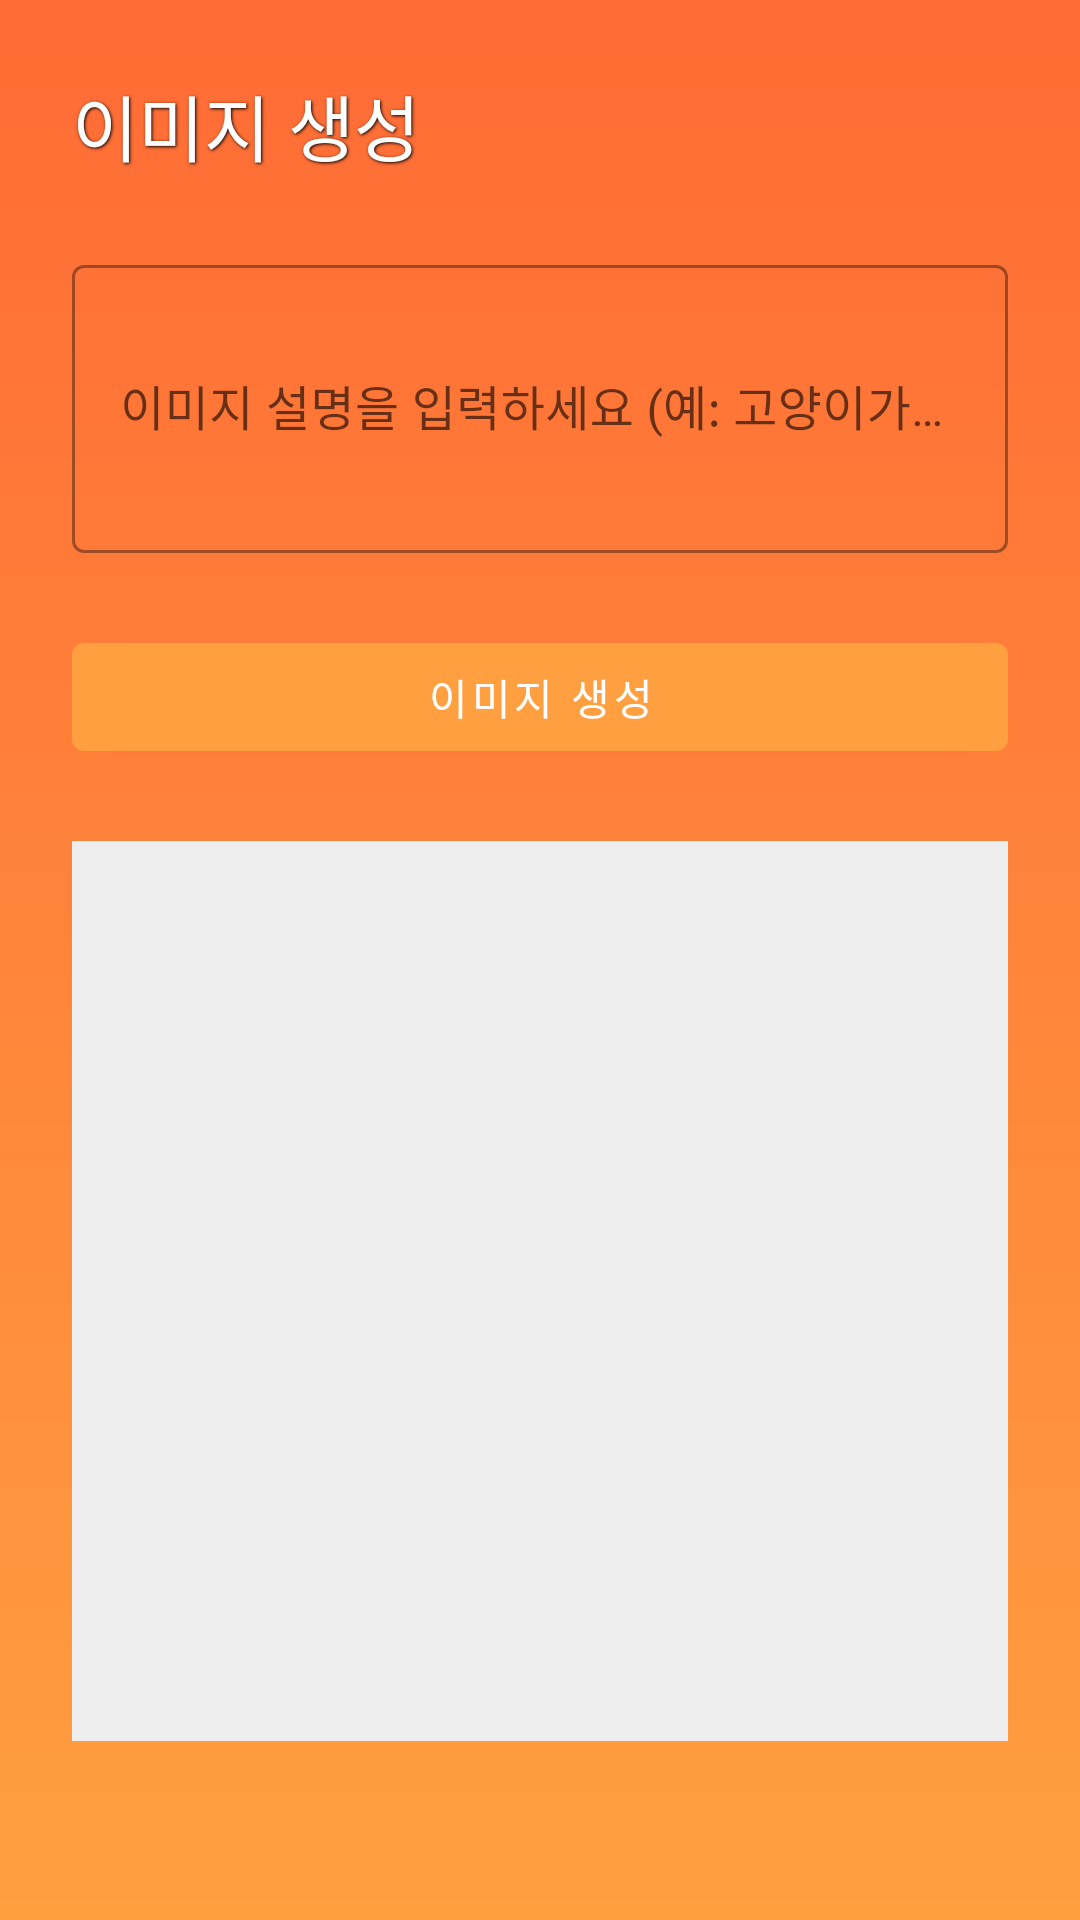

This screen was rendered from an Android layout file. Write that file and the resources it references.
<!-- AndroidManifest.xml: application theme Theme.ZetaChat -->
<!-- res/layout/activity_image_generation.xml -->
<?xml version="1.0" encoding="utf-8"?>
<ScrollView xmlns:android="http://schemas.android.com/apk/res/android"
    xmlns:app="http://schemas.android.com/apk/res-auto"
    android:layout_width="match_parent"
    android:layout_height="match_parent"
    android:background="@drawable/gradient_orange"
    android:padding="24dp">

    <LinearLayout
        android:layout_width="match_parent"
        android:layout_height="wrap_content"
        android:orientation="vertical"
        android:spacing="16dp">

        <TextView
            android:layout_width="wrap_content"
            android:layout_height="wrap_content"
            android:text="이미지 생성"
            android:textSize="24sp"
            android:textColor="#FFFFFFFF"
            android:layout_marginBottom="24dp"
            android:fontFamily="sans-serif-medium"
            android:shadowColor="#000000"
            android:shadowDx="1"
            android:shadowDy="1"
            android:shadowRadius="2"/>

        <com.google.android.material.textfield.TextInputLayout
            android:id="@+id/tilPrompt"
            android:layout_width="match_parent"
            android:layout_height="wrap_content"
            style="@style/Widget.MaterialComponents.TextInputLayout.OutlinedBox"
            android:hint="이미지 설명을 입력하세요 (예: 고양이가 우주에서 춤추는 모습)"
            android:layout_marginBottom="16dp">

            <com.google.android.material.textfield.TextInputEditText
                android:id="@+id/etPrompt"
                android:layout_width="match_parent"
                android:layout_height="wrap_content"
                android:inputType="textMultiLine"
                android:minHeight="96dp"
                android:padding="16dp"
                android:textSize="16sp"/>

        </com.google.android.material.textfield.TextInputLayout>

        <com.google.android.material.button.MaterialButton
            android:id="@+id/btnGenerate"
            android:layout_width="match_parent"
            android:layout_height="wrap_content"
            android:text="이미지 생성"
            android:layout_marginTop="8dp"/>

        <ProgressBar
            android:id="@+id/pbLoading"
            style="?android:attr/progressBarStyleLarge"
            android:layout_width="wrap_content"
            android:layout_height="wrap_content"
            android:layout_gravity="center_horizontal"
            android:layout_marginTop="24dp"
            android:visibility="gone"/>

        <ImageView
            android:id="@+id/ivResult"
            android:layout_width="match_parent"
            android:layout_height="300dp"
            android:layout_marginTop="24dp"
            android:background="#EEE"
            android:scaleType="centerInside"
            android:contentDescription="생성된 이미지가 여기에 표시됩니다"/>

    </LinearLayout>
</ScrollView>
<!-- resources referenced by this layout -->
<resources>
  <!-- drawable gradient_orange (drawable) -->
  <?xml version="1.0" encoding="utf-8"?>
  <shape xmlns:android="http://schemas.android.com/apk/res/android"
      android:shape="rectangle">
      <gradient
          android:startColor="@color/orange_primary"
          android:endColor="@color/orange_dark"
          android:angle="90"/>
  </shape>
  <style name="Theme.ZetaChat" parent="Theme.MaterialComponents.DayNight.NoActionBar">
          
          <item name="colorPrimary">@color/orange_primary</item>
          <item name="colorPrimaryVariant">@color/orange_dark</item>
          <item name="colorOnPrimary">@color/white</item>
          
          <item name="colorSecondary">@color/orange_primary</item>
          <item name="colorSecondaryVariant">@color/orange_dark</item>
          <item name="colorOnSecondary">@color/black</item>
          
          <item name="android:statusBarColor">?attr/colorPrimaryVariant</item>
      </style>
  <color name="orange_primary">#FF9F40</color>
  <color name="orange_dark">#FF6B35</color>
  <color name="white">#FFFFFF</color>
  <color name="black">#000000</color>
</resources>
